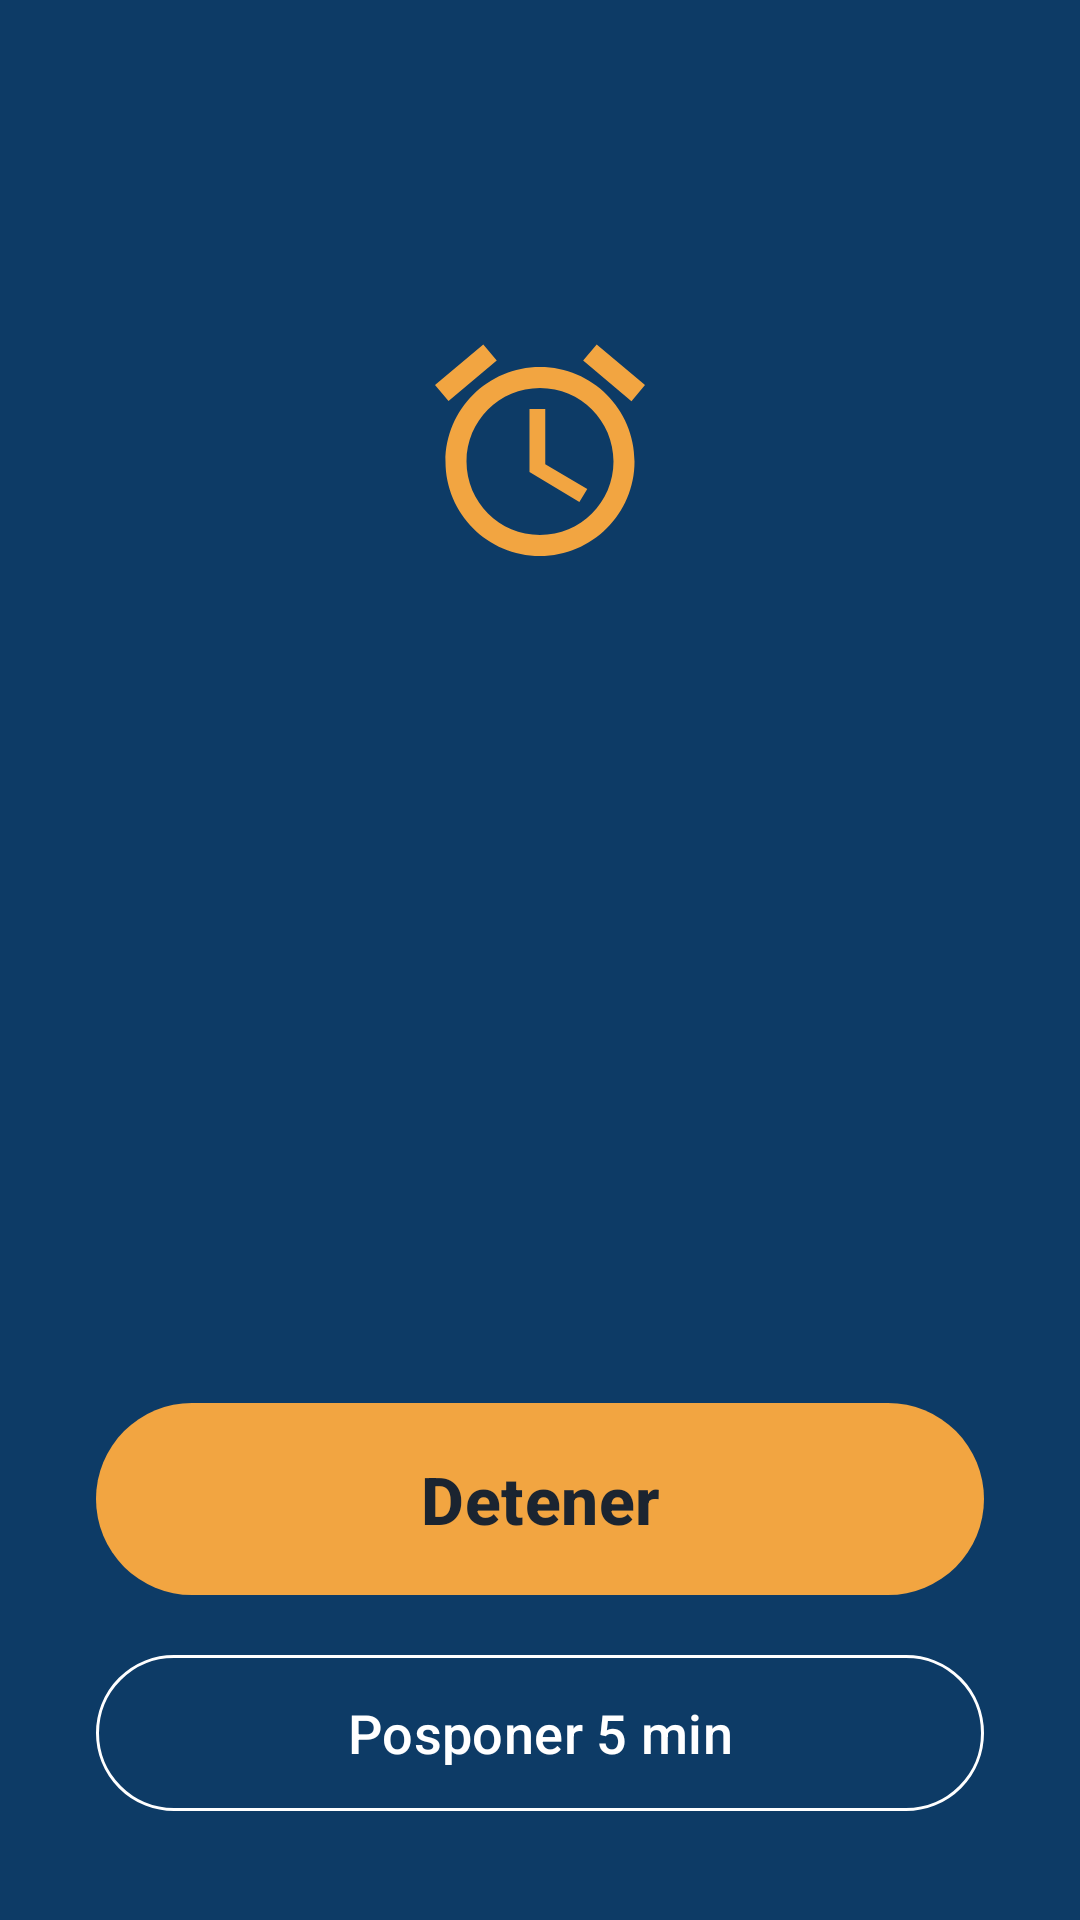

Produce the Android XML layout that renders to this screen, including the resource entries it uses.
<!-- AndroidManifest.xml: application theme Theme.DailySync -->
<!-- res/layout/activity_alarma.xml -->
<?xml version="1.0" encoding="utf-8"?>
<LinearLayout xmlns:android="http://schemas.android.com/apk/res/android"
    xmlns:app="http://schemas.android.com/apk/res-auto"
    xmlns:tools="http://schemas.android.com/tools"
    android:layout_width="match_parent"
    android:layout_height="match_parent"
    android:background="@color/azul_oscuro"
    android:fitsSystemWindows="true"
    android:gravity="center_horizontal"
    android:orientation="vertical"
    android:padding="32dp">

    <View
        android:layout_width="0dp"
        android:layout_height="0dp"
        android:layout_weight="1" />

    <ImageView
        android:layout_width="84dp"
        android:layout_height="84dp"
        android:importantForAccessibility="no"
        android:src="@drawable/ic_alarma"
        app:tint="@color/naranja" />

    <TextView
        android:id="@+id/tv_hora"
        android:layout_width="wrap_content"
        android:layout_height="wrap_content"
        android:layout_marginTop="16dp"
        android:textColor="@color/blanco"
        android:textSize="60sp"
        android:textStyle="bold"
        tools:text="6:30 a.m." />

    <TextView
        android:id="@+id/tv_etiqueta"
        android:layout_width="wrap_content"
        android:layout_height="wrap_content"
        android:layout_marginTop="4dp"
        android:gravity="center"
        android:textColor="@color/blanco"
        android:textSize="26sp"
        tools:text="Gimnasio" />

    <TextView
        android:id="@+id/tv_detalle"
        android:layout_width="wrap_content"
        android:layout_height="wrap_content"
        android:layout_marginTop="8dp"
        android:gravity="center"
        android:textColor="@color/texto_menu"
        android:textSize="16sp"
        tools:text="Jueves 8 de octubre · Lunes a viernes" />

    <View
        android:layout_width="0dp"
        android:layout_height="0dp"
        android:layout_weight="1.4" />

    <com.google.android.material.button.MaterialButton
        android:id="@+id/btn_detener"
        android:layout_width="match_parent"
        android:layout_height="72dp"
        android:text="@string/alarma_detener"
        android:textColor="@color/texto"
        android:textSize="22sp"
        android:textStyle="bold"
        app:backgroundTint="@color/naranja"
        app:cornerRadius="36dp" />

    <com.google.android.material.button.MaterialButton
        android:id="@+id/btn_posponer"
        style="@style/Widget.Material3.Button.OutlinedButton"
        android:layout_width="match_parent"
        android:layout_height="60dp"
        android:layout_marginTop="12dp"
        android:text="@string/alarma_posponer"
        android:textColor="@color/blanco"
        android:textSize="18sp"
        app:cornerRadius="30dp"
        app:strokeColor="@color/blanco" />
</LinearLayout>
<!-- resources referenced by this layout -->
<resources>
  <color name="azul_oscuro">#0D3B66</color>
  <color name="blanco">#FFFFFF</color>
  <color name="naranja">#F2A541</color>
  <color name="texto">#1B2430</color>
  <color name="texto_menu">#DCE8F7</color>
  <!-- drawable ic_alarma (drawable) -->
  <?xml version="1.0" encoding="utf-8"?>
  <vector xmlns:android="http://schemas.android.com/apk/res/android"
      android:width="24dp"
      android:height="24dp"
      android:viewportWidth="24"
      android:viewportHeight="24">
      
      <path
          android:fillColor="#FFFFFFFF"
          android:pathData="M22,5.72l-4.6,-3.86 -1.29,1.53 4.6,3.86L22,5.72zM7.88,3.39L6.6,1.86 2,5.71l1.29,1.53 4.59,-3.85zM12.5,8L11,8v6l4.75,2.85 0.75,-1.23 -4,-2.37L12.5,8zM12,4c-4.97,0 -9,4.03 -9,9s4.02,9 9,9c4.97,0 9,-4.03 9,-9s-4.03,-9 -9,-9zM12,20c-3.87,0 -7,-3.13 -7,-7s3.13,-7 7,-7 7,3.13 7,7 -3.13,7 -7,7z" />
  </vector>
  <string name="alarma_detener">Detener</string>
  <string name="alarma_posponer">Posponer 5 min</string>
  <style name="Theme.DailySync" parent="Theme.Material3.Light.NoActionBar">
          <item name="colorPrimary">@color/azul</item>
          <item name="colorOnPrimary">@color/blanco</item>
          <item name="colorSecondary">@color/naranja</item>
          <item name="colorOnSecondary">@color/texto</item>
          <item name="colorSecondaryContainer">@color/naranja</item>
          <item name="colorOnSecondaryContainer">@color/texto</item>
          <item name="android:colorBackground">@color/fondo</item>
          <item name="android:statusBarColor">@color/azul_oscuro</item>
          <item name="android:navigationBarColor">@color/azul_oscuro</item>
          <item name="android:windowLightStatusBar">false</item>
      </style>
  <color name="azul">#1668C7</color>
  <color name="fondo">#F4F7FB</color>
</resources>
